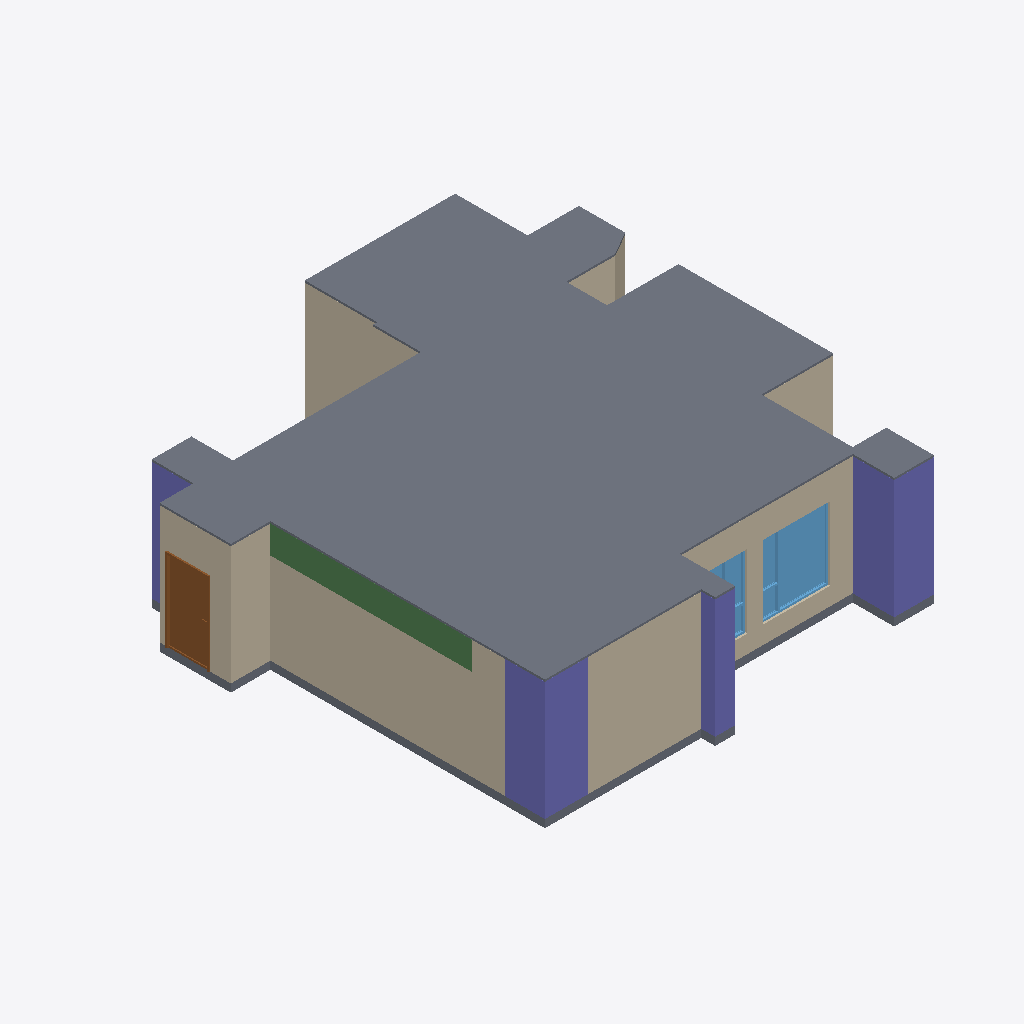
Isometric view of an IFC building model (IFC-SPF (STEP), schema IFC4, length unit metre), seen from the south-west, elements coloured by IFC class: 20 walls (beige), 4 columns (violet), 2 slabs (grey), 2 windows (light blue), 1 beam (green), 1 door (brown).
Extent 11.8 m × 12.1 m × 3.2 m (x, y, z). Storeys (1): 12FA3 at 0.00 m. Elements (69): 45 IfcWall, 8 IfcDoor, 5 IfcColumn, 5 IfcWindow, 4 IfcBeam, 2 IfcSlab.

HEADER;
FILE_DESCRIPTION(('ViewDefinition[DesignTransferView]'),'2;1');
FILE_NAME('12FA3.ifc','2025-11-05T02:37:38+08:00',(''),(''),'IfcOpenShell 0.8.3-post1','Bonsai 0.8.3-post1','');
FILE_SCHEMA(('IFC4'));
ENDSEC;
DATA;
#1=IFCPROJECT('2$4BC6WY19OQc4OxriQsOn',$,'12FA3',$,$,$,$,(#14,#26),#9);
#31=IFCSITE('3705T637X8qOtakJdA4xN2',$,'Taiwan',$,$,#54,$,$,$,$,$,$,$,$);
#37=IFCBUILDING('0mLiPqGR91Yvh$vVMavZYi',$,'KaoHsiung',$,$,#60,$,$,$,$,$,$);
#43=IFCBUILDINGSTOREY('3nIzqPWHn7y8Z_qi4mxKaB',$,'12FA3',$,$,#66,$,$,$,$);
#6865=IFCSLAB('2VNlUEJBn48vD2lNgfOBWw',$,'Slab',$,$,#6894,#6876,$,$);
#4502=IFCCOLUMN('2qxTNGIpr22hBVaDUhYHsp',$,'Column',$,$,#4574,#4514,$,$);
#4693=IFCCOLUMN('05T2mctGf2UBLVN4PWCJ6Z',$,'Column',$,$,#4761,#4705,$,$);
#1387=IFCWALL('0mxpNCGcv58gPY0tWydWqQ',$,'Wall',$,$,#1448,#1398,$,$);
#1091=IFCWALL('2Di1cHIAX1p9L0M0sADbAX',$,'Wall',$,$,#1102,#1097,$,$);
#5129=IFCWALL('2ldDdAdqL7tR9ho1hgxWJE',$,'Wall',$,$,#5348,#5140,$,$);
#6813=IFCSLAB('1RnR8emsvDEuoN8HJL_tIt',$,'Slab',$,$,#6821,#6828,$,$);
#1926=IFCWALL('1TCVedKKjFo9NQj6KdMhi3',$,'Wall',$,$,#15071,#1932,$,$);
#3380=IFCWALL('3o7tfl9$553OdIdu_03WUp',$,'Wall',$,$,#3568,#3386,$,$);
#6234=IFCBEAM('2o1CB$Fvn8aPR8lEfo192c',$,'Beam',$,$,#6542,#6246,$,$);
#1033=IFCWALL('3FRcIINBfDIvYXbR8CQMu1',$,'Wall',$,$,#2526,#1041,$,$);
#15172=IFCWINDOW('2E72p_gZD0Dx$ZTu9JDlaz',$,'Window',$,$,#18954,#15181,$,1.85000002384186,1.70000004768372,$,.TRIPLE_PANEL_RIGHT.,$);
#4602=IFCCOLUMN('16Y_KzSgn03BmQhWlSCMI3',$,'Column',$,$,#4642,#4614,$,$);
#1344=IFCWALL('2oLL3GmqL8evGvOmTJidb3',$,'Wall',$,$,#1386,#1350,$,$);
#6943=IFCDOOR('1yCq1QA2bCSPwBaSD325eJ',$,'Door',$,$,#11168,#6952,$,2.09999990463257,1.10000002384186,$,.SINGLE_SWING_LEFT.,$);
#3924=IFCWALL('0awPjlMj93jfWDbHrFYQUJ',$,'Wall',$,$,#3935,#3930,$,$);
#4881=IFCWALL('38auEDS3LBDvEkMVkulLNp',$,'Wall',$,$,#4942,#4892,$,$);
#1499=IFCWALL('0E4cqW3g5B7P7h0EP$pBZO',$,'Wall',$,$,#1826,#1505,$,$);
#2034=IFCWALL('3USmld5YH1bPptkUBxPqtK',$,'Wall',$,$,#2232,#2040,$,$);
#1474=IFCWALL('1zr_bumtX0ogfQGf1ngJgO',$,'Wall',$,$,#15092,#1480,$,$);
#4859=IFCCOLUMN('2pk9FWVE16cgrR73eRCCjD',$,'Column',$,$,#4866,#4870,$,$);
#2965=IFCWALL('2k4qfvKHX0tuix8CHeXrcg',$,'Wall',$,$,#3323,#2971,$,$);
#15807=IFCWINDOW('19eqG0Dx94XuETLQimvGDX',$,'Window',$,$,#16362,#15816,$,1.85000002384186,1.5,$,.TRIPLE_PANEL_LEFT.,$);
#1145=IFCWALL('0Nga6dM3XFmQgxgy9ITg72',$,'Wall',$,$,#6403,#1151,$,$);
#3865=IFCWALL('0I_Z8xoQH1lBjWGI5ef2TA',$,'Wall',$,$,#3907,#3871,$,$);
#3752=IFCWALL('20ulE$Me9DYwGO_fO8JIDQ',$,'Wall',$,$,#3763,#3758,$,$);
#2419=IFCWALL('1PNU2oB1T38RN$BBWfi_e8',$,'Wall',$,$,#2462,#2426,$,$);
#2990=IFCWALL('08R4PsgIbC3e$Dxk4VdZsB',$,'Wall',$,$,#3328,#2996,$,$);
#3629=IFCWALL('3tuJrdrYzFpuDA4dPDKvZI',$,'Wall',$,$,#3713,#3635,$,$);
#3714=IFCWALL('2BE_q1Q2f6iglDy3QjkPRL',$,'Wall',$,$,#3725,#3720,$,$);
ENDSEC;